Labelled photos from "images", an image-classification folder in qasim418/Chocolathon. The possible labels are: cocoa shot amaretto, cocoa shot bourbon, cocoa shot chocolate cake, cocoa shot old fashioned, cocoa shot tequila, cocoa shot whiskey, truffle amaretto, truffle bananas foster, truffle brownie batter, truffle caramel apple cider, truffle champagne, truffle cheesecake, truffle confetti cake, truffle cookies and cream, truffle creamsicle, truffle creme brulee, truffle dulce de leche, truffle espresso martini, truffle grey salt caramel, truffle key lime pie, truffle lemon, truffle manhattan, truffle maple cream, truffle peanut butter caramel, truffle pineapple moscato, truffle pistachio, truffle pumpkin spice latte, truffle raspberry, truffle s mores, truffle salted caramel, truffle strawberry shortcake, truffle tea honey, truffle turtle.

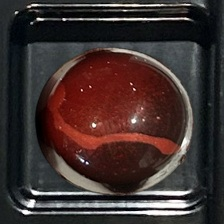
Label: truffle raspberry

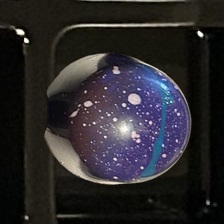
Label: truffle brownie batter

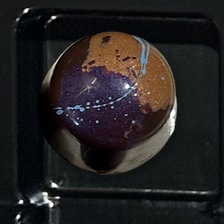
Label: truffle peanut butter caramel

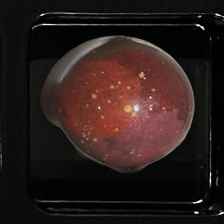
Label: truffle amaretto

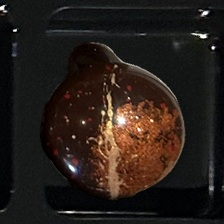
Label: truffle manhattan

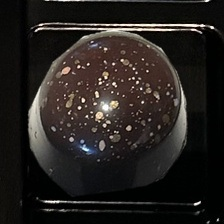
Label: truffle champagne
